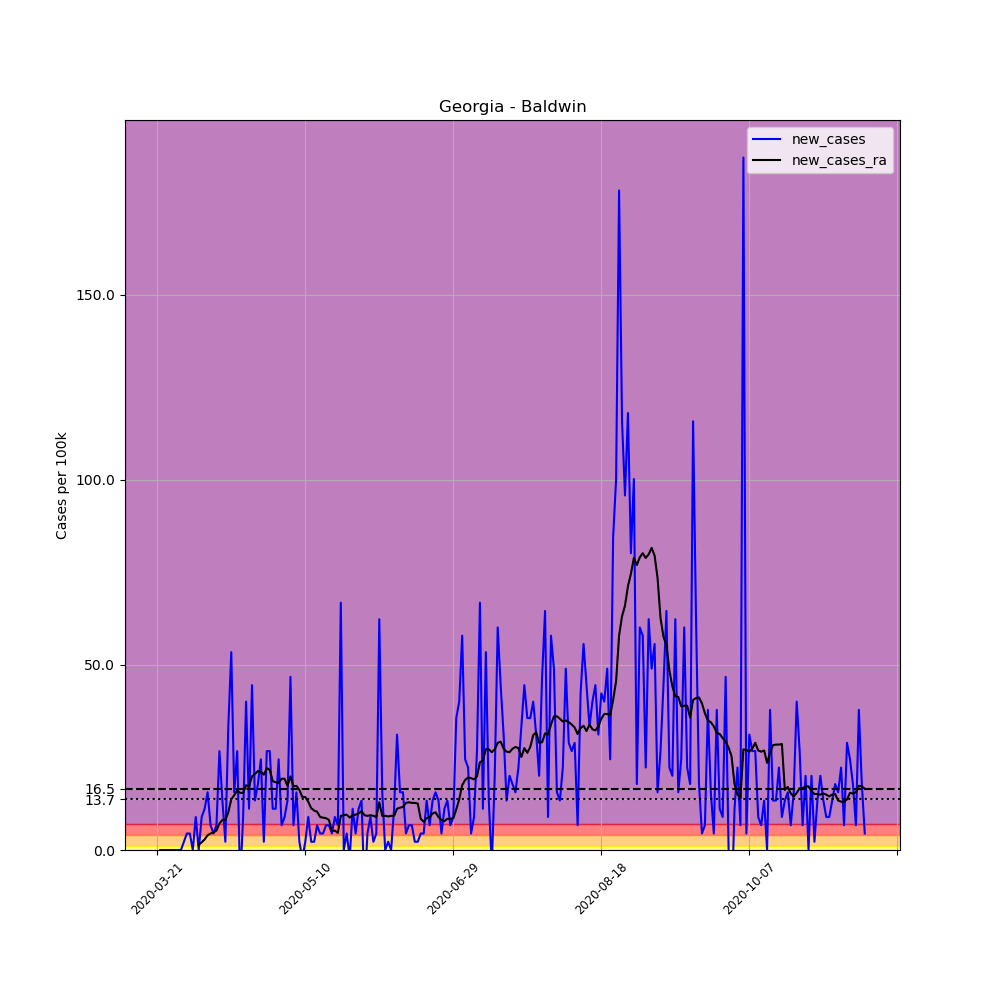

Source data for this figure (header and first rows):
, date, county, state, fips, cases, deaths, COUNTY, STNAME, CTYNAME, POPESTIMATE2019, per_100k, new_cases, new_cases_ra
225580, 2020-03-21, Baldwin, Georgia, 13009, 2, 0, 9, Georgia, Baldwin, 44890, 4.455, , 
225581, 2020-03-22, Baldwin, Georgia, 13009, 2, 0, 9, Georgia, Baldwin, 44890, 4.455, 0.0, 
225582, 2020-03-23, Baldwin, Georgia, 13009, 2, 0, 9, Georgia, Baldwin, 44890, 4.455, 0.0, 
225583, 2020-03-24, Baldwin, Georgia, 13009, 2, 0, 9, Georgia, Baldwin, 44890, 4.455, 0.0, 
225584, 2020-03-25, Baldwin, Georgia, 13009, 2, 0, 9, Georgia, Baldwin, 44890, 4.455, 0.0, 
225585, 2020-03-26, Baldwin, Georgia, 13009, 2, 0, 9, Georgia, Baldwin, 44890, 4.455, 0.0, 
225586, 2020-03-27, Baldwin, Georgia, 13009, 2, 0, 9, Georgia, Baldwin, 44890, 4.455, 0.0, 
225587, 2020-03-28, Baldwin, Georgia, 13009, 2, 0, 9, Georgia, Baldwin, 44890, 4.455, 0.0, 
225588, 2020-03-29, Baldwin, Georgia, 13009, 2, 0, 9, Georgia, Baldwin, 44890, 4.455, 0.0, 
225589, 2020-03-30, Baldwin, Georgia, 13009, 3, 1, 9, Georgia, Baldwin, 44890, 6.683, 2.228, 
225590, 2020-03-31, Baldwin, Georgia, 13009, 5, 1, 9, Georgia, Baldwin, 44890, 11.14, 4.455, 
225591, 2020-04-01, Baldwin, Georgia, 13009, 7, 1, 9, Georgia, Baldwin, 44890, 15.59, 4.455, 
225592, 2020-04-02, Baldwin, Georgia, 13009, 7, 1, 9, Georgia, Baldwin, 44890, 15.59, 0.0, 
225593, 2020-04-03, Baldwin, Georgia, 13009, 11, 1, 9, Georgia, Baldwin, 44890, 24.5, 8.911, 
225594, 2020-04-04, Baldwin, Georgia, 13009, 11, 1, 9, Georgia, Baldwin, 44890, 24.5, 0.0, 1.432
225595, 2020-04-05, Baldwin, Georgia, 13009, 15, 1, 9, Georgia, Baldwin, 44890, 33.42, 8.911, 2.069
225596, 2020-04-06, Baldwin, Georgia, 13009, 20, 1, 9, Georgia, Baldwin, 44890, 44.55, 11.14, 2.864
225597, 2020-04-07, Baldwin, Georgia, 13009, 27, 1, 9, Georgia, Baldwin, 44890, 60.15, 15.59, 3.978
225598, 2020-04-08, Baldwin, Georgia, 13009, 30, 1, 9, Georgia, Baldwin, 44890, 66.83, 6.683, 4.455
225599, 2020-04-09, Baldwin, Georgia, 13009, 32, 1, 9, Georgia, Baldwin, 44890, 71.29, 4.455, 4.774
225600, 2020-04-10, Baldwin, Georgia, 13009, 35, 1, 9, Georgia, Baldwin, 44890, 77.97, 6.683, 5.251
225601, 2020-04-11, Baldwin, Georgia, 13009, 47, 1, 9, Georgia, Baldwin, 44890, 104.7, 26.73, 7.16
225602, 2020-04-12, Baldwin, Georgia, 13009, 53, 2, 9, Georgia, Baldwin, 44890, 118.1, 13.37, 8.115
225603, 2020-04-13, Baldwin, Georgia, 13009, 54, 2, 9, Georgia, Baldwin, 44890, 120.3, 2.228, 8.115
225604, 2020-04-14, Baldwin, Georgia, 13009, 69, 2, 9, Georgia, Baldwin, 44890, 153.7, 33.42, 10.18
225605, 2020-04-15, Baldwin, Georgia, 13009, 93, 2, 9, Georgia, Baldwin, 44890, 207.2, 53.46, 13.68
225606, 2020-04-16, Baldwin, Georgia, 13009, 100, 2, 9, Georgia, Baldwin, 44890, 222.8, 15.59, 14.8
225607, 2020-04-17, Baldwin, Georgia, 13009, 112, 2, 9, Georgia, Baldwin, 44890, 249.5, 26.73, 16.07
225608, 2020-04-18, Baldwin, Georgia, 13009, 108, 2, 9, Georgia, Baldwin, 44890, 240.6, -8.911, 15.43
225609, 2020-04-19, Baldwin, Georgia, 13009, 112, 3, 9, Georgia, Baldwin, 44890, 249.5, 8.911, 15.43
225610, 2020-04-20, Baldwin, Georgia, 13009, 130, 4, 9, Georgia, Baldwin, 44890, 289.6, 40.1, 17.5
225611, 2020-04-21, Baldwin, Georgia, 13009, 135, 4, 9, Georgia, Baldwin, 44890, 300.7, 11.14, 17.18
225612, 2020-04-22, Baldwin, Georgia, 13009, 155, 4, 9, Georgia, Baldwin, 44890, 345.3, 44.55, 19.89
225613, 2020-04-23, Baldwin, Georgia, 13009, 161, 4, 9, Georgia, Baldwin, 44890, 358.7, 13.37, 20.53
225614, 2020-04-24, Baldwin, Georgia, 13009, 169, 5, 9, Georgia, Baldwin, 44890, 376.5, 17.82, 21.32
225615, 2020-04-25, Baldwin, Georgia, 13009, 180, 6, 9, Georgia, Baldwin, 44890, 401, 24.5, 21.16
225616, 2020-04-26, Baldwin, Georgia, 13009, 181, 6, 9, Georgia, Baldwin, 44890, 403.2, 2.228, 20.37
225617, 2020-04-27, Baldwin, Georgia, 13009, 193, 6, 9, Georgia, Baldwin, 44890, 429.9, 26.73, 22.12
225618, 2020-04-28, Baldwin, Georgia, 13009, 205, 6, 9, Georgia, Baldwin, 44890, 456.7, 26.73, 21.64
225619, 2020-04-29, Baldwin, Georgia, 13009, 210, 8, 9, Georgia, Baldwin, 44890, 467.8, 11.14, 18.62
225620, 2020-04-30, Baldwin, Georgia, 13009, 215, 8, 9, Georgia, Baldwin, 44890, 478.9, 11.14, 18.3
225621, 2020-05-01, Baldwin, Georgia, 13009, 226, 8, 9, Georgia, Baldwin, 44890, 503.5, 24.5, 18.14
225622, 2020-05-02, Baldwin, Georgia, 13009, 229, 8, 9, Georgia, Baldwin, 44890, 510.1, 6.683, 19.25
225623, 2020-05-03, Baldwin, Georgia, 13009, 233, 8, 9, Georgia, Baldwin, 44890, 519, 8.911, 19.25
225624, 2020-05-04, Baldwin, Georgia, 13009, 239, 9, 9, Georgia, Baldwin, 44890, 532.4, 13.37, 17.34
225625, 2020-05-05, Baldwin, Georgia, 13009, 260, 10, 9, Georgia, Baldwin, 44890, 579.2, 46.78, 19.89
225626, 2020-05-06, Baldwin, Georgia, 13009, 263, 10, 9, Georgia, Baldwin, 44890, 585.9, 6.683, 17.18
225627, 2020-05-07, Baldwin, Georgia, 13009, 270, 10, 9, Georgia, Baldwin, 44890, 601.5, 15.59, 17.34
225628, 2020-05-08, Baldwin, Georgia, 13009, 271, 12, 9, Georgia, Baldwin, 44890, 603.7, 2.228, 16.23
225629, 2020-05-09, Baldwin, Georgia, 13009, 270, 12, 9, Georgia, Baldwin, 44890, 601.5, -2.228, 14.32
225630, 2020-05-10, Baldwin, Georgia, 13009, 271, 12, 9, Georgia, Baldwin, 44890, 603.7, 2.228, 14.32
225631, 2020-05-11, Baldwin, Georgia, 13009, 275, 13, 9, Georgia, Baldwin, 44890, 612.6, 8.911, 13.05
225632, 2020-05-12, Baldwin, Georgia, 13009, 276, 12, 9, Georgia, Baldwin, 44890, 614.8, 2.228, 11.3
225633, 2020-05-13, Baldwin, Georgia, 13009, 277, 12, 9, Georgia, Baldwin, 44890, 617.1, 2.228, 10.66
225634, 2020-05-14, Baldwin, Georgia, 13009, 280, 12, 9, Georgia, Baldwin, 44890, 623.7, 6.683, 10.34
225635, 2020-05-15, Baldwin, Georgia, 13009, 282, 12, 9, Georgia, Baldwin, 44890, 628.2, 4.455, 8.911
225636, 2020-05-16, Baldwin, Georgia, 13009, 284, 12, 9, Georgia, Baldwin, 44890, 632.7, 4.455, 8.752
225637, 2020-05-17, Baldwin, Georgia, 13009, 287, 14, 9, Georgia, Baldwin, 44890, 639.3, 6.683, 8.592
225638, 2020-05-18, Baldwin, Georgia, 13009, 290, 14, 9, Georgia, Baldwin, 44890, 646, 6.683, 8.115
225639, 2020-05-19, Baldwin, Georgia, 13009, 292, 14, 9, Georgia, Baldwin, 44890, 650.5, 4.455, 5.092
... 180 more rows
